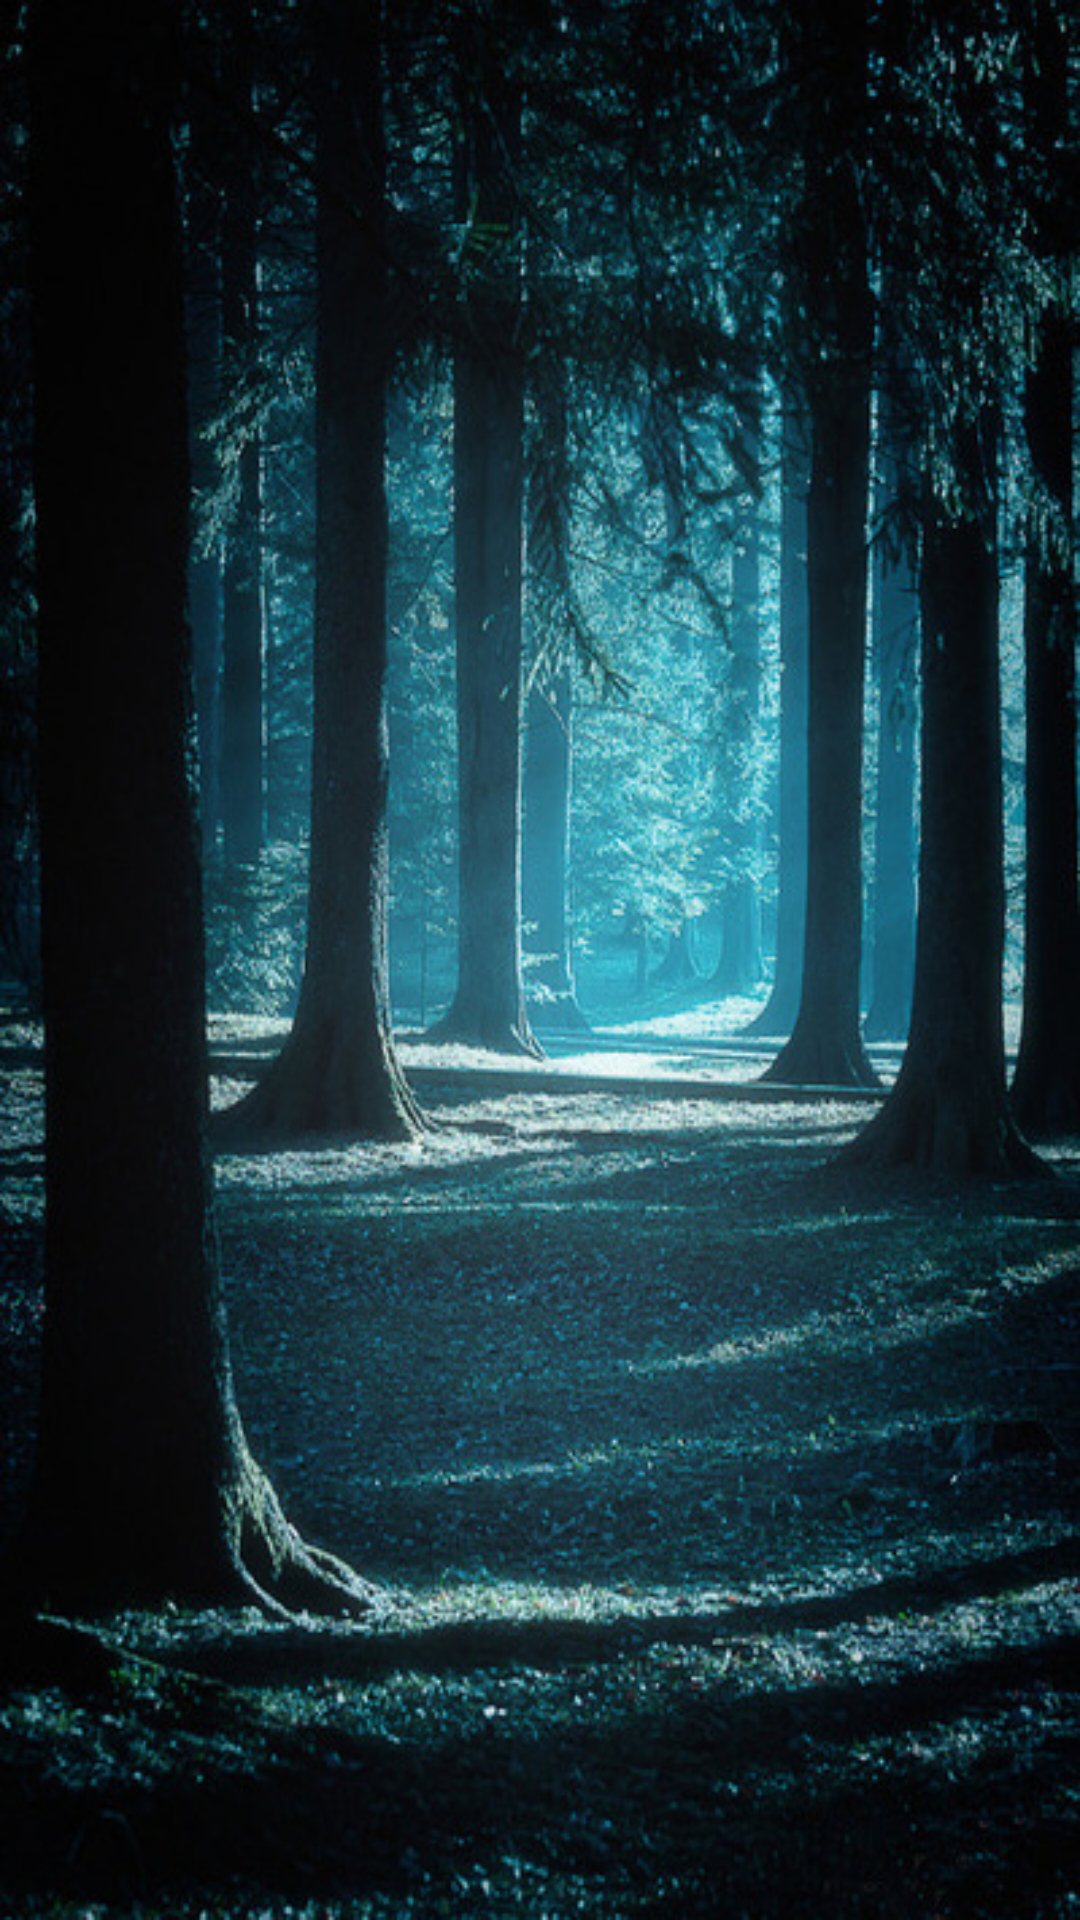

Layout XML and referenced resources for this Android screen:
<!-- AndroidManifest.xml: application theme AppTheme -->
<!-- res/layout/activity_main.xml -->
<?xml version="1.0" encoding="utf-8"?>
<android.support.v4.widget.DrawerLayout xmlns:android="http://schemas.android.com/apk/res/android"
    xmlns:app="http://schemas.android.com/apk/res-auto"
    xmlns:tools="http://schemas.android.com/tools"
    android:id="@+id/drawer_layout"
    android:layout_width="match_parent"
    android:layout_height="match_parent"
    tools:context="com.example.example.t17.MainActivity">

    <FrameLayout
        android:id="@+id/content_frame"
        android:layout_width="match_parent"
        android:layout_height="match_parent"
        android:background="@drawable/temp_background">

        <include
        layout="@layout/main_action_bar"
        android:layout_width="match_parent"
        android:layout_height="wrap_content"
        />

    </FrameLayout>

    <android.support.design.widget.NavigationView
        android:id="@+id/navigation"
        android:layout_width="210dp"
        android:layout_height="match_parent"
        android:layout_gravity="start"
        android:fitsSystemWindows="true"
        app:theme="@style/tathvaDrawer"
        android:background="@color/navBody"
        >

        <LinearLayout
            android:layout_width="match_parent"
            android:layout_height="match_parent"
            android:orientation="vertical">

            <include layout="@layout/nav_header" />

            <ListView
                android:id="@+id/drawer_list"
                android:layout_width="match_parent"
                android:layout_height="0dp"
                android:layout_weight="1"
                android:divider="@color/navItemText"
                android:dividerHeight="1px"
                />
        </LinearLayout>
    </android.support.design.widget.NavigationView>

</android.support.v4.widget.DrawerLayout>
<!-- res/layout/main_action_bar.xml (included above) -->
<?xml version="1.0" encoding="utf-8"?>
<android.support.v7.widget.Toolbar xmlns:android="http://schemas.android.com/apk/res/android"
    android:id="@+id/main_action_bar"
    android:layout_width="match_parent"
    android:layout_height="60dp"
    android:titleTextColor="@color/textColorPrimary"
    android:background="@android:color/transparent"
    android:orientation="vertical">

</android.support.v7.widget.Toolbar>
<!-- res/layout/nav_header.xml (included above) -->
<?xml version="1.0" encoding="utf-8"?>
<RelativeLayout xmlns:android="http://schemas.android.com/apk/res/android"
    xmlns:app="http://schemas.android.com/apk/res-auto"
    xmlns:tools="http://schemas.android.com/tools"
    android:layout_width="match_parent"
    android:layout_height="225dp"
    android:background="@drawable/gradient_background_media"
    android:orientation="vertical"
    android:padding="5dp"
    >
    <ImageView
        android:id="@+id/nav_login_icon"
        android:layout_width="wrap_content"
        android:layout_height="wrap_content"
        app:srcCompat="@drawable/login_icon"
        android:layout_alignParentBottom="true"
        android:layout_alignParentEnd="true" />
    <TextView
        android:id="@+id/drawerTitle"
        android:layout_width="wrap_content"
        android:layout_height="wrap_content"
        android:text=""
        android:textColor="@android:color/background_light"
        android:textSize="24sp"
        android:textStyle="bold"
        tools:text="Name"
        android:layout_toLeftOf="@id/nav_login_icon"
        android:layout_alignParentBottom="true"
        android:layout_marginRight="5dp"
        android:paddingBottom="3dp"
        />



    <ImageView
        android:id="@+id/drawer_tathva"
        android:layout_width="wrap_content"
        android:layout_height="wrap_content"
        android:src="@mipmap/ic_tathva_man" />
</RelativeLayout>
<!-- resources referenced by this layout -->
<resources>
  <color name="navBody">#601f2e4e</color>
  <color name="navItemText">#e7f2ff</color>
  <color name="textColorPrimary">#f2f2f5</color>
  <!-- drawable gradient_background_media (drawable) -->
  <?xml version="1.0" encoding="utf-8"?>
  <shape xmlns:android="http://schemas.android.com/apk/res/android" android:shape="rectangle">
      <gradient android:startColor="#ccfcb64d" android:endColor="#ccb62025" android:angle="45.0" android:type="linear" android:centerColor="#ccf0592b" />
      <corners android:radius="0dp" />
  </shape>
  <!-- drawable login_icon: png bitmap (drawable, 637 bytes) -->
  <!-- drawable temp_background: jpg bitmap (drawable, 175239 bytes) -->
  <!-- mipmap ic_tathva_man: png bitmap (mipmap-hdpi, 1433 bytes) -->
  <style name="tathvaDrawer">
          <item name="android:textSize">20sp</item>
      </style>
  <style name="AppTheme" parent="Theme.AppCompat.NoActionBar">
          
          <item name="colorPrimary">@color/colorPrimary</item>
          <item name="colorPrimaryDark">@color/colorPrimaryDark</item>
          <item name="colorAccent">@color/colorAccent</item>
      </style>
  <color name="colorPrimary">#27245e</color>
  <color name="colorPrimaryDark">#0d1431</color>
  <color name="colorAccent">#e71a60</color>
</resources>
